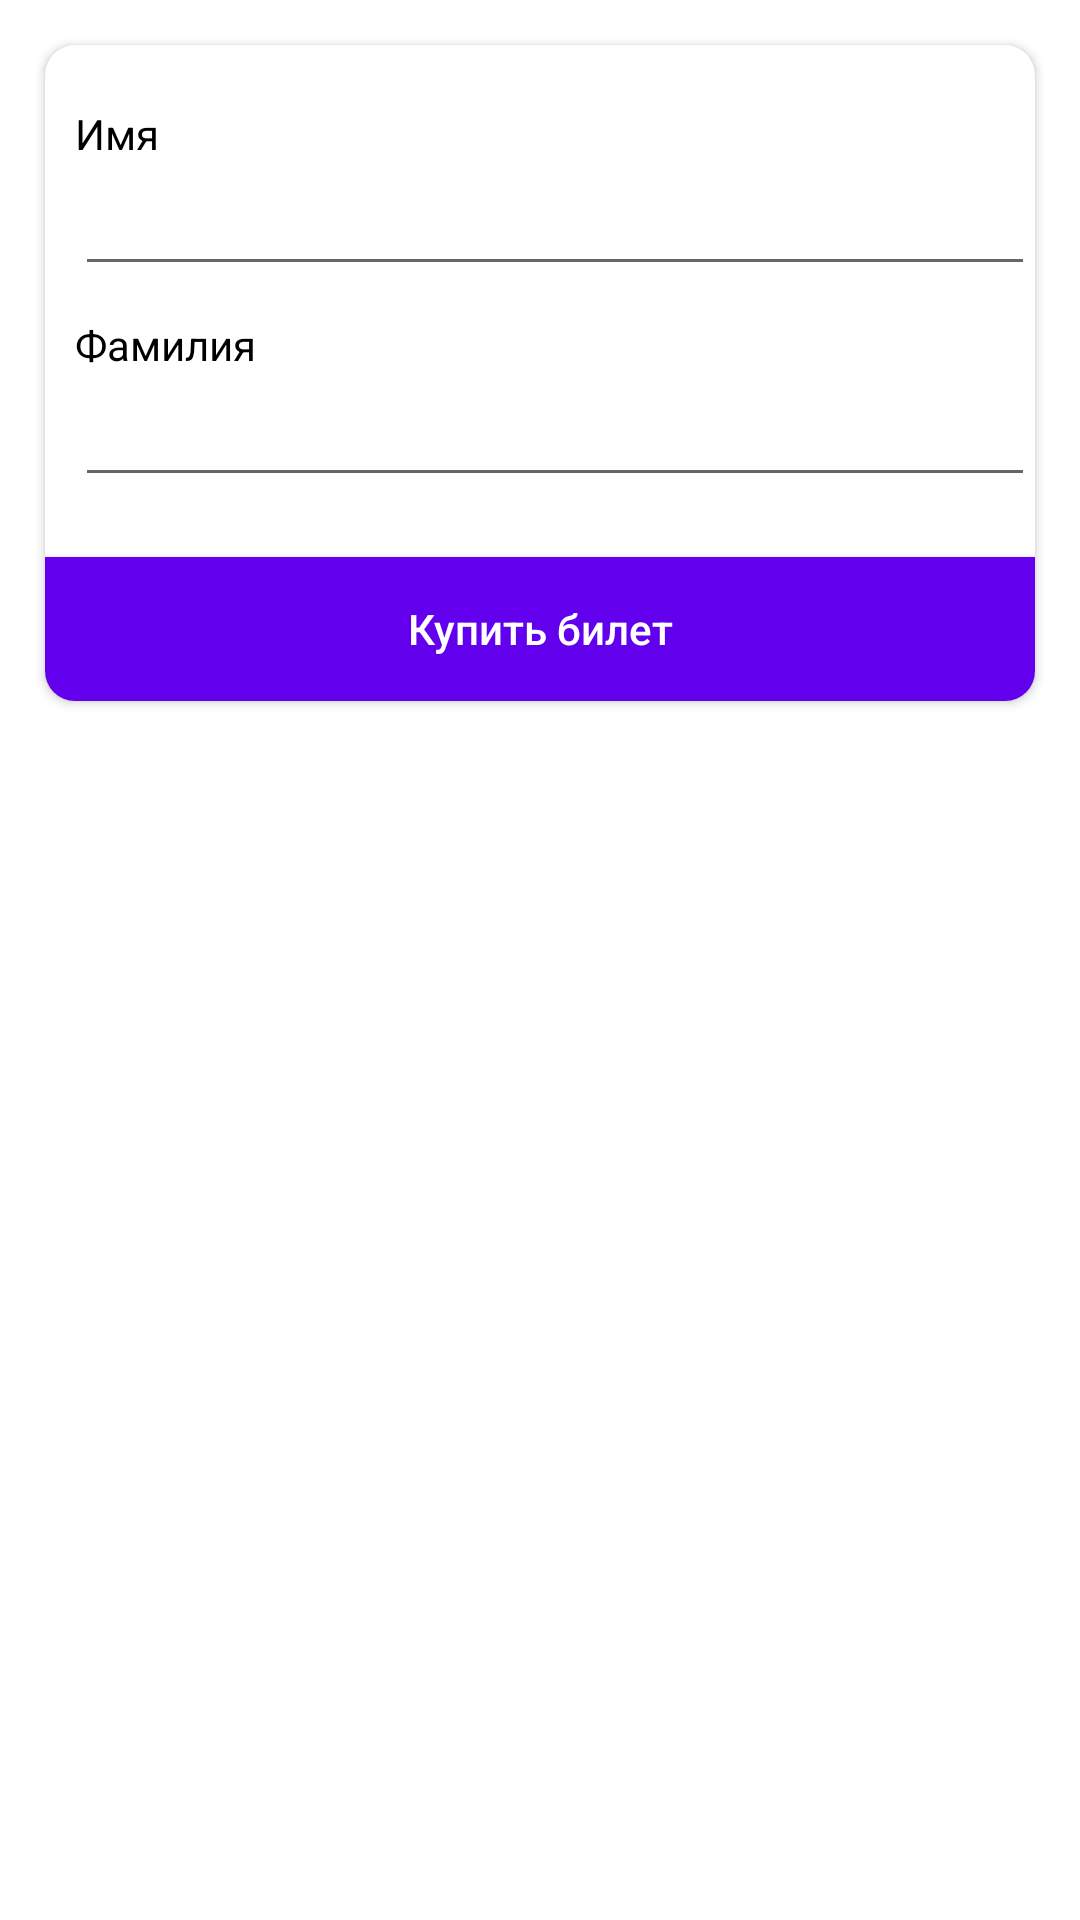

Write the Android layout XML for this screen, with the resource values it uses.
<!-- AndroidManifest.xml: application theme Theme.TikcetForTrain -->
<!-- res/layout/fragment_buy_ticket.xml -->
<?xml version="1.0" encoding="utf-8"?>
<androidx.appcompat.widget.LinearLayoutCompat xmlns:android="http://schemas.android.com/apk/res/android"
    xmlns:tools="http://schemas.android.com/tools"
    android:layout_width="match_parent"
    android:layout_height="match_parent"
    xmlns:app="http://schemas.android.com/apk/res-auto"
    tools:context=".ui.search.buyTicket.BuyTicketFragment">

    <androidx.cardview.widget.CardView
        android:layout_width="match_parent"
        android:layout_height="wrap_content"
        android:elevation="10dp"
        android:layout_margin="15dp"
        app:cardCornerRadius="10dp">

        <androidx.appcompat.widget.LinearLayoutCompat
            android:layout_width="match_parent"
            android:layout_height="wrap_content"
            android:orientation="vertical"
            android:paddingTop="20dp">

            <TextView
                android:layout_width="wrap_content"
                android:layout_height="wrap_content"
                android:text="@string/name"
                android:textColor="@android:color/black"
                android:layout_marginStart="10dp"
                />
            <EditText
                android:id="@+id/nameEditText"
                android:layout_width="match_parent"
                android:layout_height="wrap_content"
                android:textColor="@android:color/black"
                android:layout_marginStart="10dp" />

            <TextView
                android:layout_width="wrap_content"
                android:layout_height="wrap_content"
                android:text="@string/surname"
                android:textColor="@android:color/black"
                android:layout_marginTop="10dp"
                android:layout_marginStart="10dp"
                />
            <EditText
                android:id="@+id/surnameEditText"
                android:layout_width="match_parent"
                android:layout_height="wrap_content"
                android:textColor="@android:color/black"
                android:layout_marginStart="10dp" />

            <androidx.appcompat.widget.AppCompatButton
                android:id="@+id/buyTicketButton"
                android:layout_width="match_parent"
                android:layout_height="wrap_content"
                android:background="@color/purple_500"
                android:text="@string/buy_ticket_button"
                android:textAllCaps="false"
                android:textColor="@android:color/white"
                android:layout_marginTop="20dp"/>
        </androidx.appcompat.widget.LinearLayoutCompat>

    </androidx.cardview.widget.CardView>


</androidx.appcompat.widget.LinearLayoutCompat>
<!-- resources referenced by this layout -->
<resources>
  <string name="buy_ticket_button">Купить билет</string>
  <string name="name">Имя</string>
  <string name="surname">Фамилия</string>
  <style name="Theme.TikcetForTrain" parent="Theme.MaterialComponents.DayNight.DarkActionBar">
          
          <item name="colorPrimary">@color/purple_500</item>
          <item name="colorPrimaryVariant">@color/purple_700</item>
          <item name="colorOnPrimary">@color/white</item>
          
          <item name="colorSecondary">@color/teal_200</item>
          <item name="colorSecondaryVariant">@color/teal_700</item>
          <item name="colorOnSecondary">@color/black</item>
          
          <item name="android:statusBarColor" tools:targetApi="l">?attr/colorPrimaryVariant</item>
          
      </style>
  <!-- not gathered from this repository: default colours our renderer supplied (Android Studio template values) -->
  <color name="purple_500">#FF6200EE</color>
  <color name="purple_700">#FF3700B3</color>
  <color name="teal_200">#FF03DAC5</color>
  <color name="teal_700">#FF018786</color>
  <color name="black">#FF000000</color>
  <color name="white">#FFFFFFFF</color>
</resources>
